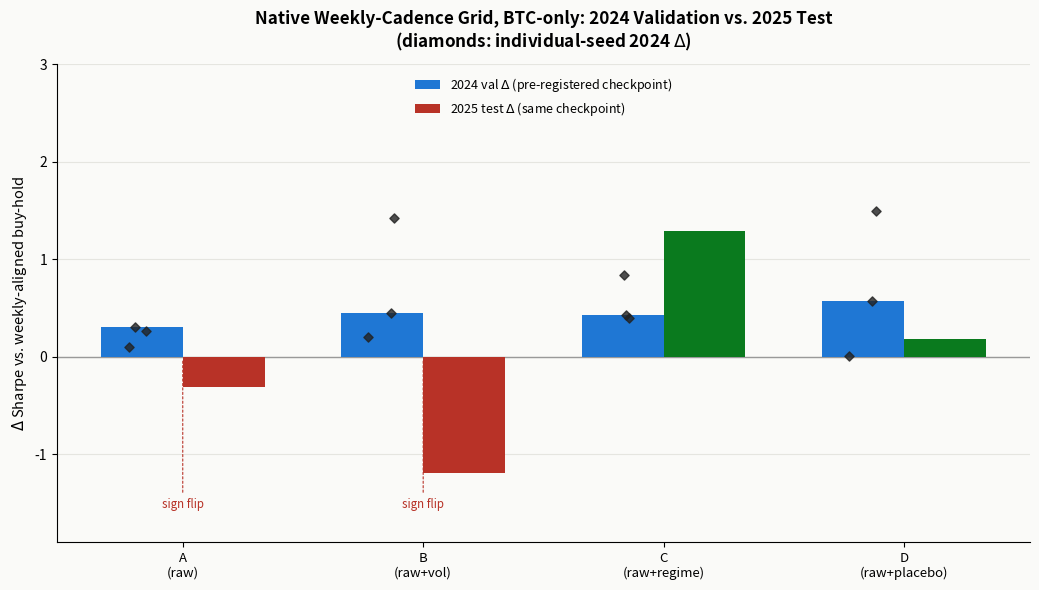
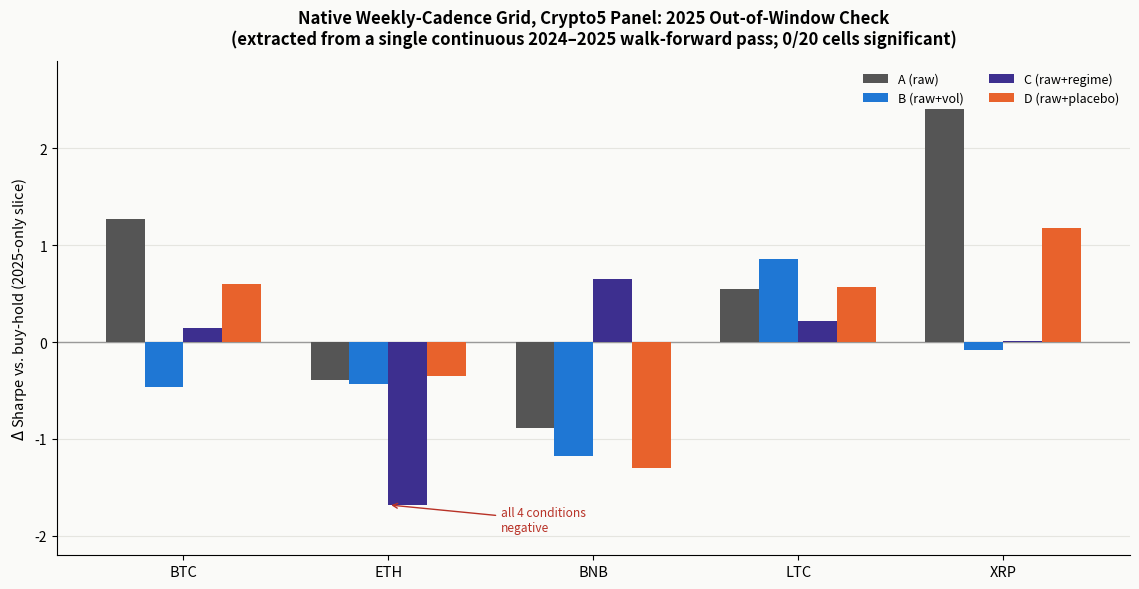

Generate these figures, in order, with matplotlib:
"""Regenerates weekly_grid_2024_2025_barplot.png and weekly_grid_crypto5_2025_barplot.png
for the MARTA PFE report's Results chapter (chapters/results.tex), Section
'subsec:rl-weekly-cadence'. Built only from numbers already reported and verified in
Tables 'tab:rl-weekly-grid', 'tab:rl-weekly-2025', and 'tab:rl-weekly-crypto5-2025' --
no external data file is read, so these plots cannot drift out of sync with the text
they illustrate.
"""
import matplotlib.pyplot as plt
import numpy as np

BG = "#fafaf8"
RED, ORANGE, GREEN, BLUE, GRAY, PURPLE = "#b83227", "#e8622c", "#0a7a1e", "#1f77d4", "#555555", "#3d2f8f"

# ---------------------------------------------------------------------------
# Plot A: BTC-only weekly grid, 2024 validation (pre-registered checkpoint,
# Table tab:rl-weekly-2025) vs 2025 test, with the 3-seed spread (Table
# tab:rl-weekly-grid) overlaid as context for the 2024 bar.
# ---------------------------------------------------------------------------
conditions = ["A\n(raw)", "B\n(raw+vol)", "C\n(raw+regime)", "D\n(raw+placebo)"]
delta_2024 = [0.31, 0.45, 0.43, 0.57]          # pre-registered checkpoint, Table tab:rl-weekly-2025
delta_2025 = [-0.31, -1.19, 1.29, 0.18]         # same checkpoint, Table tab:rl-weekly-2025
flips = [True, True, False, False]              # sign flip between 2024 and 2025

# all-seed deltas per condition, Table tab:rl-weekly-grid (seeds 0,1,2)
seed_deltas = {
    "A\n(raw)": [0.26, 0.31, 0.10],
    "B\n(raw+vol)": [0.20, 0.45, 1.42],
    "C\n(raw+regime)": [0.43, 0.40, 0.84],
    "D\n(raw+placebo)": [1.50, 0.57, 0.01],
}

fig, ax = plt.subplots(figsize=(10.5, 6.0))
fig.patch.set_facecolor(BG)
ax.set_facecolor(BG)

x = np.arange(len(conditions))
w = 0.34
bars24 = ax.bar(x - w / 2, delta_2024, width=w, color=BLUE, zorder=3, label="2024 val $\\Delta$ (pre-registered checkpoint)")
bars25 = ax.bar(x + w / 2, delta_2025, width=w,
                 color=[RED if d < 0 else GREEN for d in delta_2025], zorder=3,
                 label="2025 test $\\Delta$ (same checkpoint)")

# overlay individual-seed 2024 deltas as context scatter around the 2024 bar
rng = np.random.default_rng(0)
for xi, cond in zip(x, conditions):
    jitter = rng.uniform(-0.06, 0.06, size=3)
    ax.scatter(xi - w / 2 + jitter, seed_deltas[cond], color="#222222", s=22, zorder=5,
               marker="D", alpha=0.8)

ax.axhline(0, color="#999999", linewidth=1.0, zorder=2)

for xi, flip in zip(x, flips):
    if flip:
        ax.annotate("sign flip", xy=(xi, 0), xytext=(xi, -1.55), ha="center", fontsize=8.3,
                    color=RED, style="italic",
                    arrowprops=dict(arrowstyle="-", color=RED, lw=0.8, ls=(0, (2, 2))))

ax.set_xticks(x)
ax.set_xticklabels(conditions, fontsize=9.5)
ax.set_ylabel("$\\Delta$ Sharpe vs. weekly-aligned buy-hold", fontsize=10.5)
ax.set_title("Native Weekly-Cadence Grid, BTC-only: 2024 Validation vs. 2025 Test\n"
              "(diamonds: individual-seed 2024 $\\Delta$)",
              fontsize=12.3, fontweight="bold", pad=12)
for spine in ("top", "right"):
    ax.spines[spine].set_visible(False)
ax.grid(axis="y", color="#e5e5e0", linewidth=0.8, zorder=0)
ax.legend(loc="upper center", frameon=False, fontsize=9, ncol=1)
ax.set_ylim(-1.9, 3.0)

plt.tight_layout()
plt.savefig("weekly_grid_2024_2025_barplot.png", dpi=150, facecolor=fig.get_facecolor())
plt.close(fig)
print("wrote weekly_grid_2024_2025_barplot.png")

# ---------------------------------------------------------------------------
# Plot B: crypto5 panel extension, 2025-only delta vs buy-hold, 5 assets x 4
# conditions (Table tab:rl-weekly-crypto5-2025).
# ---------------------------------------------------------------------------
assets = ["BTC", "ETH", "BNB", "LTC", "XRP"]
cond_labels = ["A (raw)", "B (raw+vol)", "C (raw+regime)", "D (raw+placebo)"]
cond_colors = [GRAY, BLUE, PURPLE, ORANGE]
data = {
    "BTC": [1.27, -0.46, 0.15, 0.60],
    "ETH": [-0.39, -0.43, -1.68, -0.35],
    "BNB": [-0.89, -1.18, 0.65, -1.30],
    "LTC": [0.55, 0.86, 0.22, 0.57],
    "XRP": [2.41, -0.08, 0.01, 1.18],
}

fig, ax = plt.subplots(figsize=(11.5, 6.0))
fig.patch.set_facecolor(BG)
ax.set_facecolor(BG)

x = np.arange(len(assets))
w = 0.19
for i, (cl, cc) in enumerate(zip(cond_labels, cond_colors)):
    vals = [data[a][i] for a in assets]
    offset = (i - 1.5) * w
    ax.bar(x + offset, vals, width=w, color=cc, zorder=3, label=cl)

ax.axhline(0, color="#999999", linewidth=1.0, zorder=2)
ax.set_xticks(x)
ax.set_xticklabels(assets, fontsize=10.5)
ax.set_ylabel("$\\Delta$ Sharpe vs. buy-hold (2025-only slice)", fontsize=10.5)
ax.set_title("Native Weekly-Cadence Grid, Crypto5 Panel: 2025 Out-of-Window Check\n"
              "(extracted from a single continuous 2024–2025 walk-forward pass; 0/20 cells significant)",
              fontsize=12.0, fontweight="bold", pad=12)
for spine in ("top", "right"):
    ax.spines[spine].set_visible(False)
ax.grid(axis="y", color="#e5e5e0", linewidth=0.8, zorder=0)
ax.legend(loc="upper right", frameon=False, fontsize=9, ncol=2)

# highlight ETH: all four conditions negative
ax.annotate("all 4 conditions\nnegative", xy=(1, -1.68), xytext=(1.55, -1.95),
            fontsize=8.6, color=RED, style="italic", ha="left",
            arrowprops=dict(arrowstyle="->", color=RED, lw=1.0))

ax.set_ylim(-2.2, 2.9)

plt.tight_layout()
plt.savefig("weekly_grid_crypto5_2025_barplot.png", dpi=150, facecolor=fig.get_facecolor())
plt.close(fig)
print("wrote weekly_grid_crypto5_2025_barplot.png")
